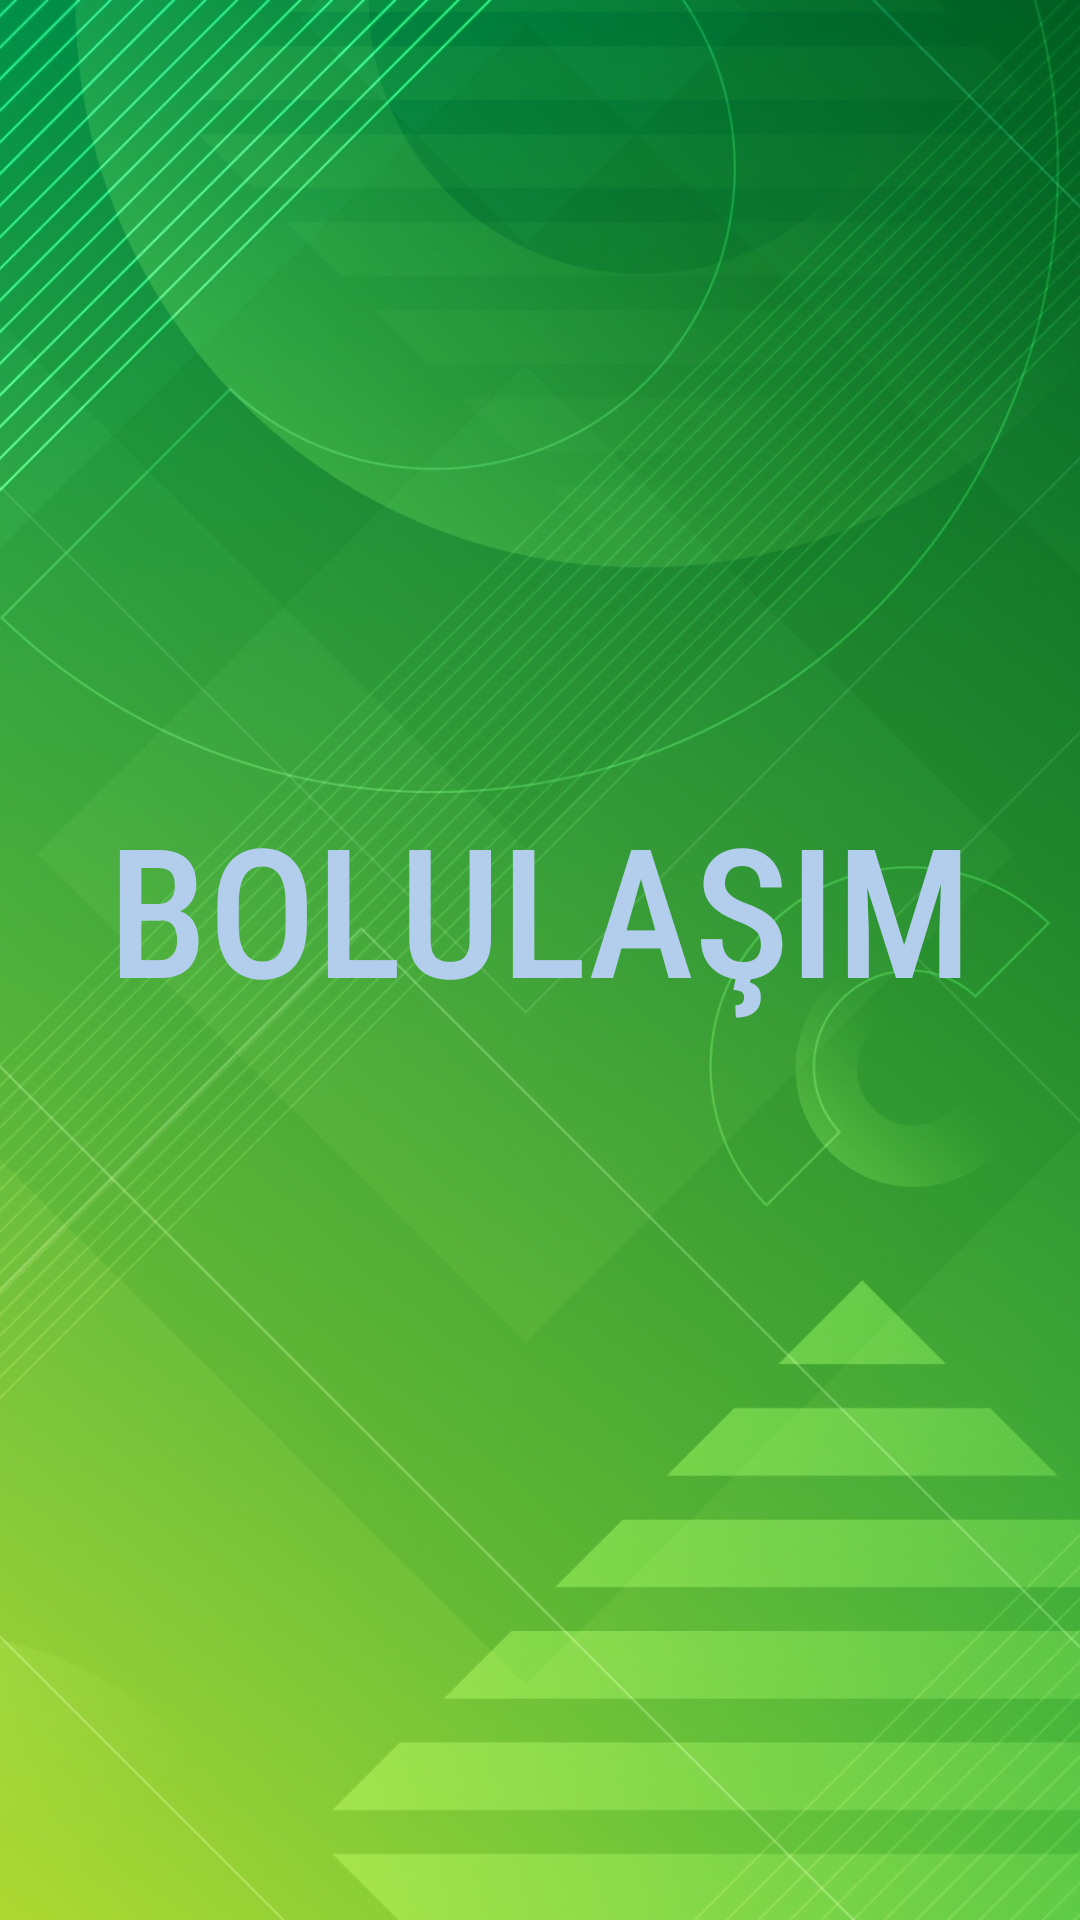

Layout XML and referenced resources for this Android screen:
<!-- AndroidManifest.xml: application theme Theme.Ulasimproje -->
<!-- res/layout/activity_main.xml -->
<?xml version="1.0" encoding="utf-8"?>
<androidx.constraintlayout.widget.ConstraintLayout xmlns:android="http://schemas.android.com/apk/res/android"
    xmlns:app="http://schemas.android.com/apk/res-auto"
    xmlns:tools="http://schemas.android.com/tools"
    android:layout_width="match_parent"
    android:layout_height="match_parent"
    android:background="@drawable/grback"
    tools:context=".MainActivity">

    <TextView
        android:id="@+id/textView"
        android:layout_width="346dp"
        android:layout_height="189dp"
        android:layout_marginTop="208dp"
        android:text="BOLULAŞIM"
        android:textSize="60dp"
        android:fontFamily="sans-serif-condensed-medium"
        android:gravity="center"
        android:textColor="#B3CDEC"
        app:layout_constraintEnd_toEndOf="parent"
        app:layout_constraintHorizontal_bias="0.492"
        app:layout_constraintStart_toStartOf="parent"
        app:layout_constraintTop_toTopOf="parent" />
</androidx.constraintlayout.widget.ConstraintLayout>
<!-- resources referenced by this layout -->
<resources>
  <!-- drawable grback: jpg bitmap (drawable, 525736 bytes) -->
  <style name="Theme.Ulasimproje" parent="Theme.MaterialComponents.DayNight.DarkActionBar">
          
          <item name="colorPrimary">#45364B</item>
          <item name="colorPrimaryVariant">@color/purple_700</item>
          <item name="colorOnPrimary">#B5C2B7</item>
          
          <item name="colorSecondary">@color/teal_200</item>
          <item name="colorSecondaryVariant">@color/teal_700</item>
          <item name="colorOnSecondary">@color/black</item>
          
          <item name="android:statusBarColor" tools:targetApi="l">?attr/colorPrimaryVariant</item>
          
      </style>
  <color name="purple_700">#FF3700B3</color>
  <color name="teal_200">#FF03DAC5</color>
  <color name="teal_700">#FF018786</color>
  <color name="black">#FF000000</color>
</resources>
